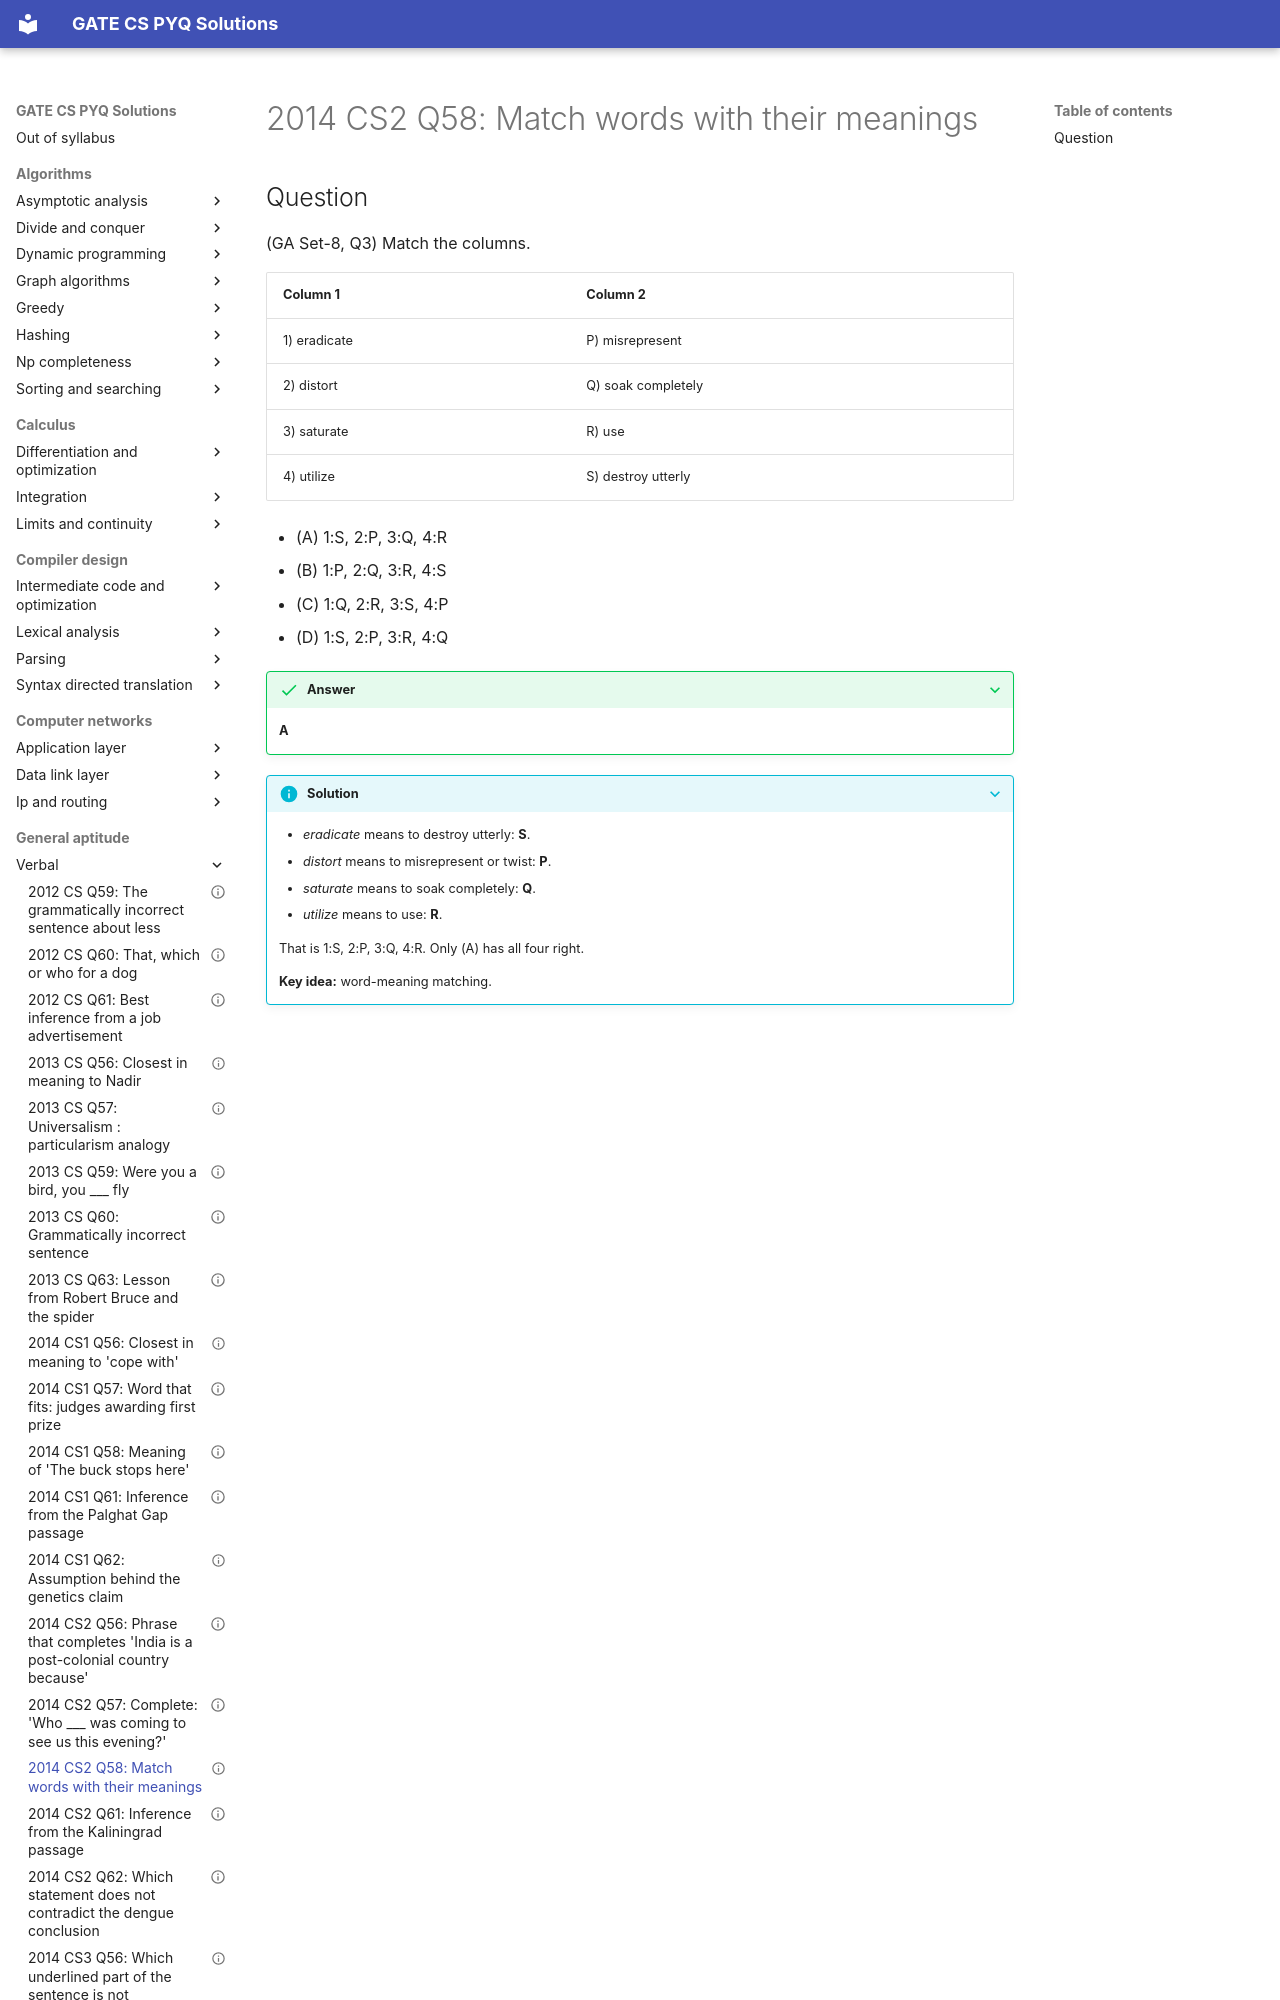

repository: saheenusman/GATE-PYQs · page: general-aptitude/verbal/2014-set2-q58/index.html · generator: mkdocs

---
title: "2014 CS2 Q58: Match words with their meanings"
year: 2014
set: 2
paper: CS2
q_no: 58
subject: general-aptitude
topic: verbal
also: []
marks: 1
type: MCQ
official_answer: "A"
status: verified
---

# 2014 CS2 Q58: Match words with their meanings
